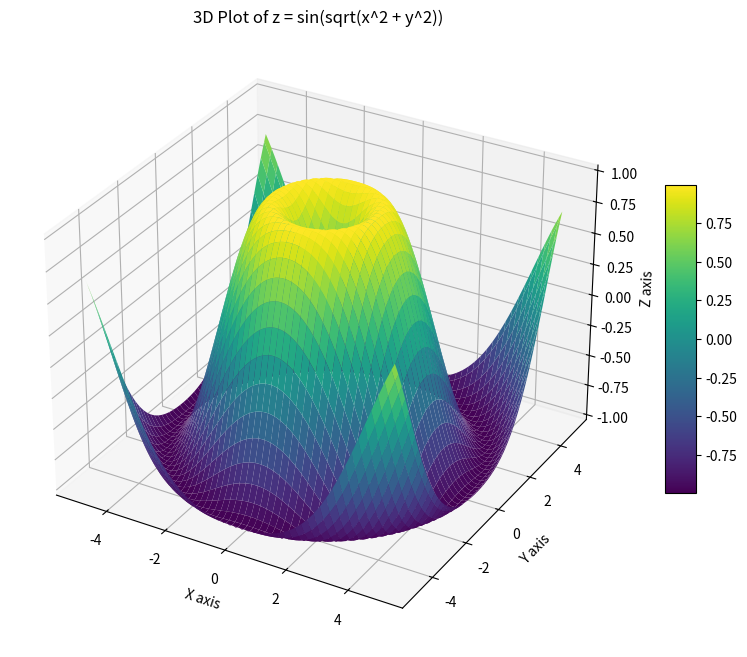

Generate this figure with matplotlib:
import numpy as np
import matplotlib.pyplot as pt


# Create a grid of x and y values
x = np.linspace(-5, 5, 100)
y = np.linspace(-5, 5, 100)
x, y = np.meshgrid(x, y)

# Calculate z values based on the mathematical formula
z = np.sin(np.sqrt(x**2 + y**2))

# Create a 3D plot
fig = pt.figure(figsize=(10, 8))
ax = fig.add_subplot(111, projection='3d')

# Plot the surface
surface = ax.plot_surface(x, y, z, cmap='viridis', edgecolor='none')

# Add a color bar which maps values to colors
fig.colorbar(surface, shrink=0.5, aspect=10)

# Set titles and labels
ax.set_title('3D Plot of z = sin(sqrt(x^2 + y^2))')
ax.set_xlabel('X axis')
ax.set_ylabel('Y axis')
ax.set_zlabel('Z axis')

# Show the plot
pt.show()